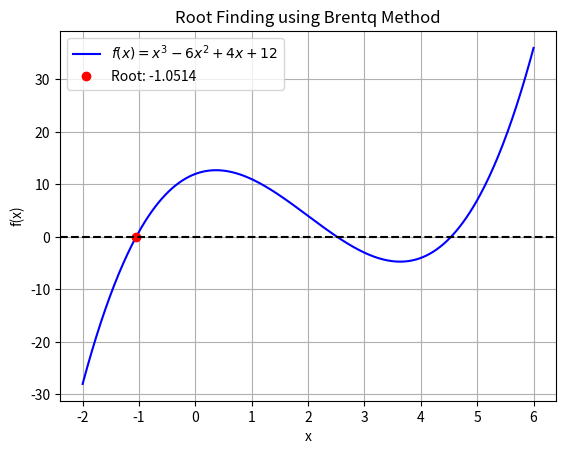

The script that saved this image:
import numpy as np
from scipy.optimize import root_scalar
import matplotlib.pyplot as plt

# Define the function


def f(x):
    return x**3 - 6*x**2 + 4*x + 12


# Find the root using Brent's method
result = root_scalar(f, method='brentq', bracket=[-2, 2])

# Plot the function and root
x = np.linspace(-2, 6, 400)
y = f(x)
plt.plot(x, y, label=r'$f(x) = x^3 - 6x^2 + 4x + 12$', color='blue')
plt.plot(result.root, f(result.root), 'o',
         label=f'Root: {result.root:.4f}', color='red')
plt.axhline(0, color='black', linestyle='--')
plt.title('Root Finding using Brentq Method')
plt.xlabel('x')
plt.ylabel('f(x)')
plt.legend()
plt.grid()
plt.savefig('brentq-method.png')
plt.show()

# Print the result
print(f"Root found by Brentq method: {result.root:.6f}")
print(
    f"Error: {abs(result.root - root_scalar(f, method='brentq', bracket=[-2, 2]).root):1.15e}")
print(f"Iterations: {result.iterations}")
